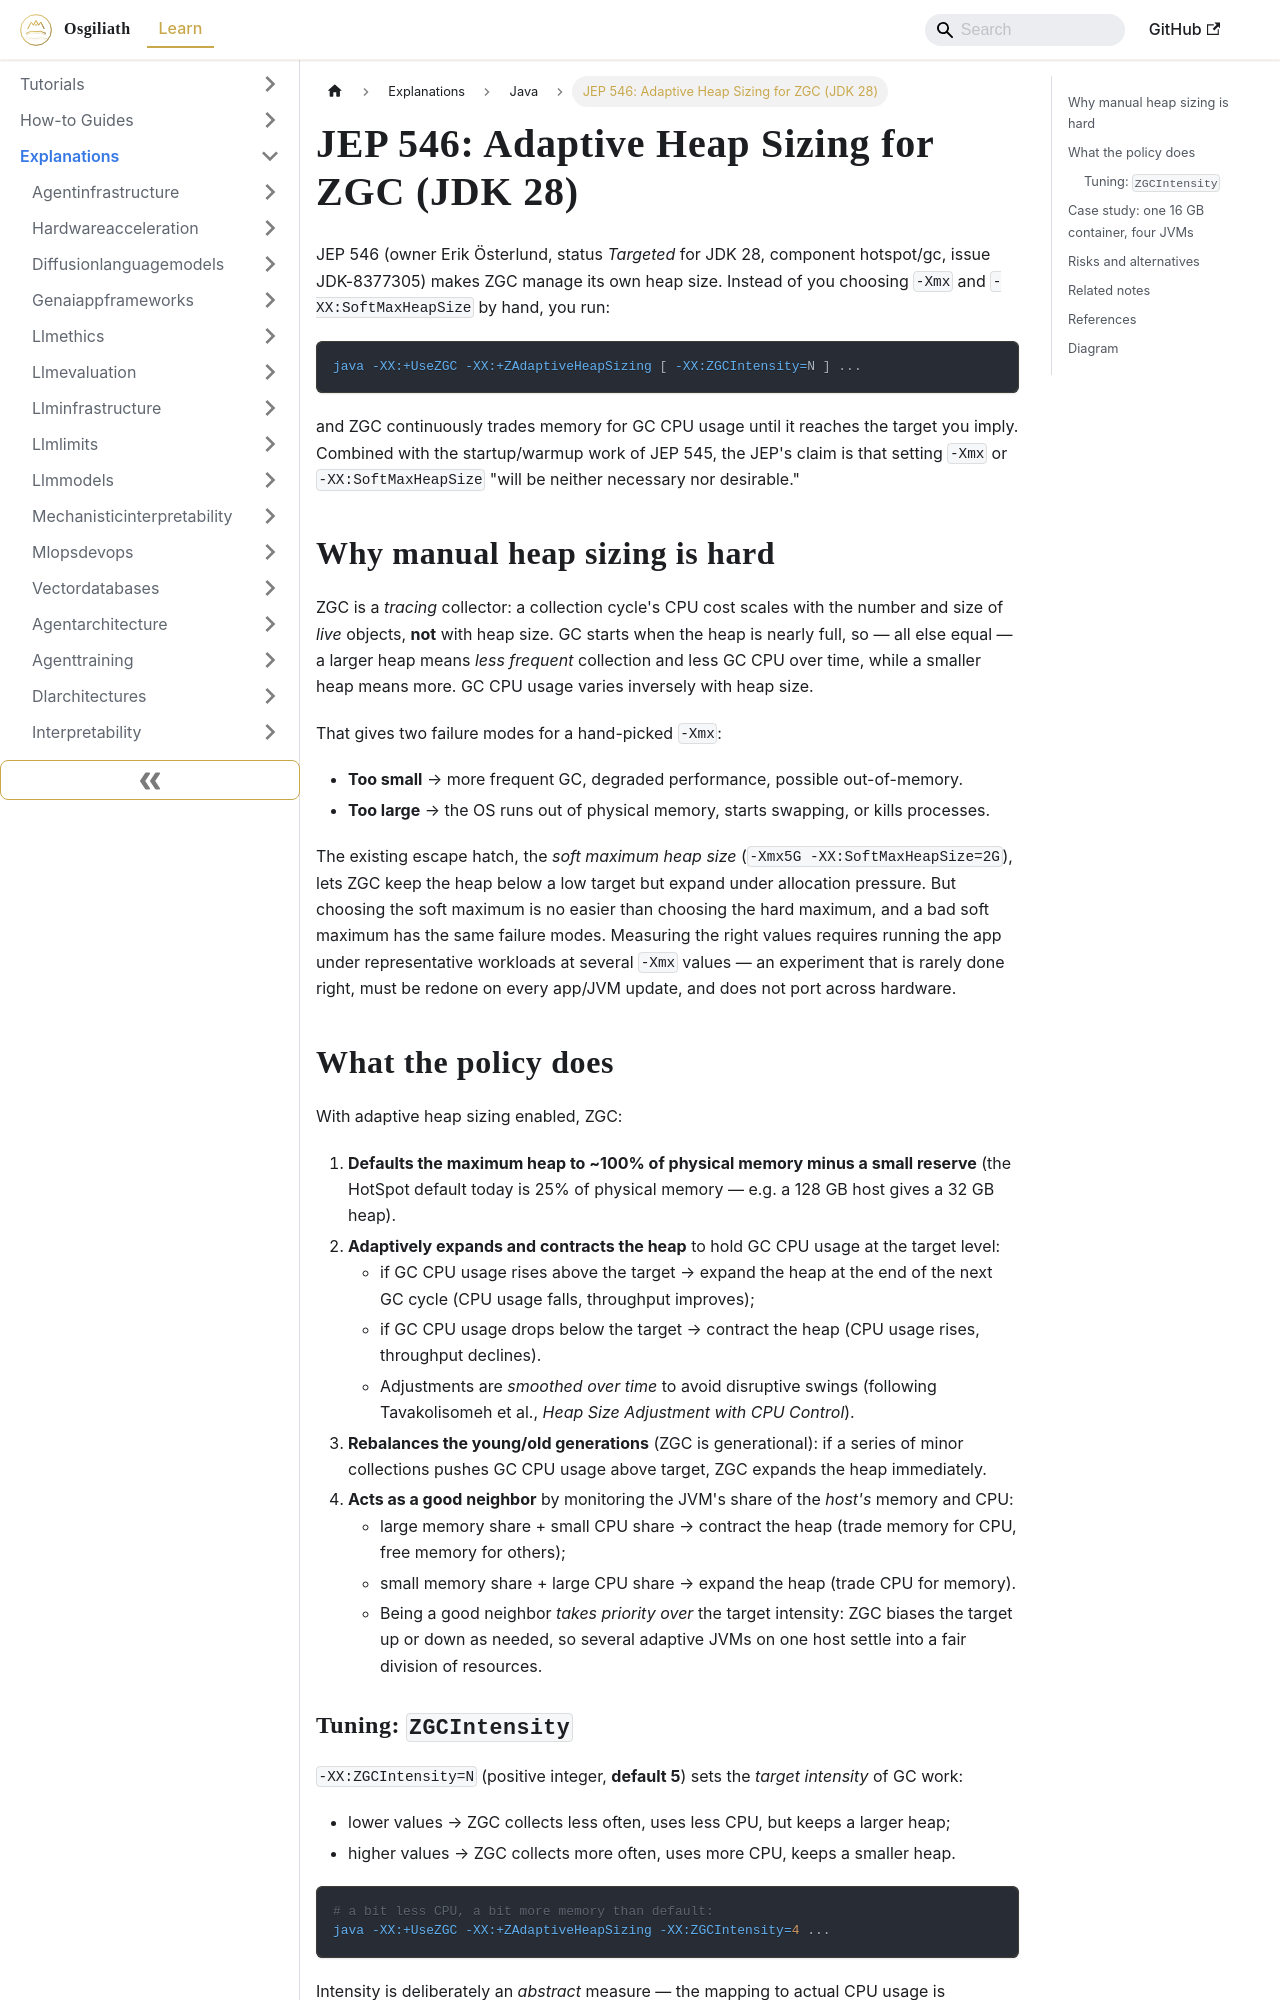

repository: OsgiliathEnterprise/kb · page: explanations/programming/java/explanation-jep-546-zgc-adaptive-heap-sizing/index.html · generator: docusaurus

---
title: 'JEP 546: Adaptive Heap Sizing for ZGC (JDK 28)'
diataxis: Explanation
domain: programming
topic: java
source: The Java Magazine (inside.java)
source_url: https://inside.java/2026/10/19/jep546-target-jdk28/
date: 2026-10-20
keywords:
- knowledge-base
- java
- programming
- explanations
---
# JEP 546: Adaptive Heap Sizing for ZGC (JDK 28)

JEP 546 (owner Erik Österlund, status *Targeted* for JDK 28, component hotspot/gc, issue JDK-8377305) makes ZGC
manage its own heap size. Instead of you choosing `-Xmx` and `-XX:SoftMaxHeapSize` by hand, you run:

```bash
java -XX:+UseZGC -XX:+ZAdaptiveHeapSizing [ -XX:ZGCIntensity=N ] ...
```

and ZGC continuously trades memory for GC CPU usage until it reaches the target you imply. Combined with the
startup/warmup work of JEP 545, the JEP's claim is that setting `-Xmx` or `-XX:SoftMaxHeapSize` "will be neither
necessary nor desirable."

## Why manual heap sizing is hard

ZGC is a *tracing* collector: a collection cycle's CPU cost scales with the number and size of *live* objects,
**not** with heap size. GC starts when the heap is nearly full, so — all else equal — a larger heap means *less
frequent* collection and less GC CPU over time, while a smaller heap means more. GC CPU usage varies inversely
with heap size.

That gives two failure modes for a hand-picked `-Xmx`:

- **Too small** → more frequent GC, degraded performance, possible out-of-memory.
- **Too large** → the OS runs out of physical memory, starts swapping, or kills processes.

The existing escape hatch, the *soft maximum heap size* (`-Xmx5G -XX:SoftMaxHeapSize=2G`), lets ZGC keep the heap
below a low target but expand under allocation pressure. But choosing the soft maximum is no easier than choosing
the hard maximum, and a bad soft maximum has the same failure modes. Measuring the right values requires running
the app under representative workloads at several `-Xmx` values — an experiment that is rarely done right, must be
redone on every app/JVM update, and does not port across hardware.
